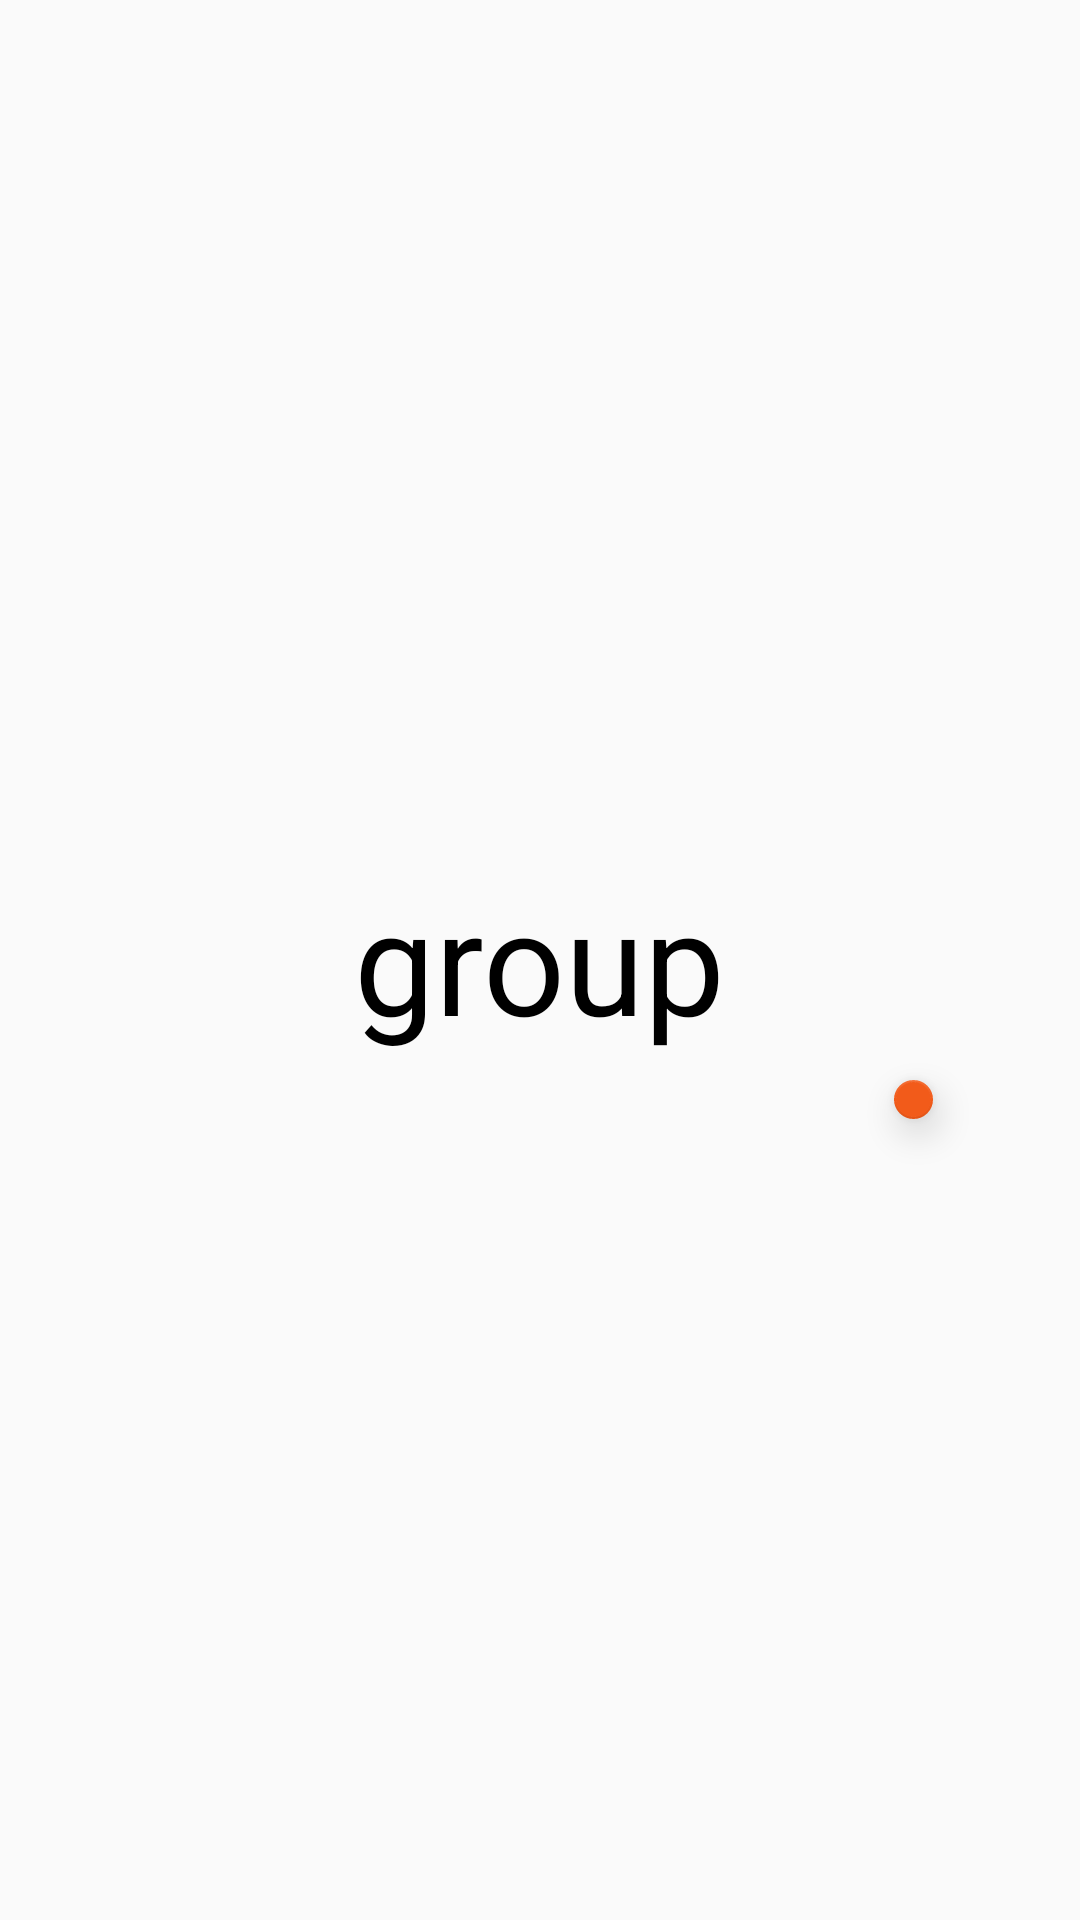

Android layout source for this screen:
<!-- AndroidManifest.xml: application theme AppTheme -->
<!-- res/layout/fragment_group.xml -->
<?xml version="1.0" encoding="utf-8"?>
<RelativeLayout xmlns:android="http://schemas.android.com/apk/res/android"
    xmlns:app="http://schemas.android.com/apk/res-auto"
    xmlns:tools="http://schemas.android.com/tools"
    android:layout_width="match_parent"
    android:layout_height="match_parent"
    android:orientation="vertical">

    <TextView
        android:layout_width="wrap_content"
        android:layout_height="wrap_content"
        android:layout_centerInParent="true"
        android:textColor="#000000"
        android:textSize="48sp"
        android:text="group"/>

    <android.support.design.widget.FloatingActionButton
        android:id="@+id/addmember"
        android:layout_width="wrap_content"
        android:layout_height="wrap_content"
        android:layout_gravity="bottom|end"
        android:layout_marginStart="298dp"
        android:layout_marginTop="360dp"
        android:layout_marginEnd="49dp"
        android:src="@drawable/baseline_add_circle_outline_white_48"
        app:backgroundTint="?attr/allColor"
        app:fabCustomSize="@android:dimen/notification_large_icon_height"
        app:fabSize="auto"
        app:layout_constraintEnd_toEndOf="parent"
        app:layout_constraintStart_toStartOf="parent"
        app:layout_constraintTop_toTopOf="parent"
        app:maxImageSize="@android:dimen/notification_large_icon_height"
        app:rippleColor="#3f3f3f"
        tools:backgroundTint="?attr/allColor"
        tools:maxImageSize="78dp" />
</RelativeLayout>
<!-- resources referenced by this layout -->
<resources>
  <style name="AppTheme" parent="Theme.AppCompat.Light.NoActionBar">
          <item name="colorPrimary">@color/colorPrimary</item>
          <item name="colorPrimaryDark">@color/colorMain</item>
          <item name="colorAccent">@color/colorMain</item>
          <item name="allColor">@color/colorMain</item>
      </style>
  <color name="colorPrimary">#008577</color>
  <color name="colorMain">#F25B1A</color>
</resources>
